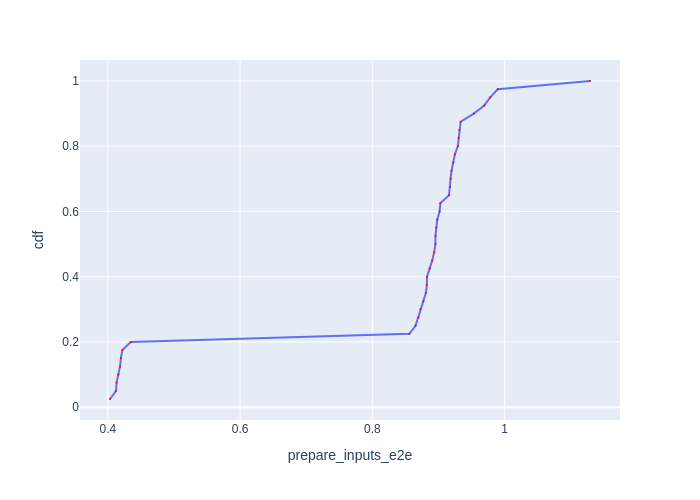

The file beside this chart, header and first rows:
Batch Id, prepare_inputs_e2e, cdf
37, 0.4033, 0.025
18, 0.4125, 0.05
39, 0.4132, 0.075
16, 0.416, 0.1
38, 0.4185, 0.125
36, 0.4198, 0.15
19, 0.422, 0.175
17, 0.4348, 0.2
13, 0.8559, 0.225
24, 0.8654, 0.25
7, 0.8696, 0.275
5, 0.8726, 0.3
12, 0.8771, 0.325
27, 0.8809, 0.35
4, 0.8824, 0.375
11, 0.8826, 0.4
26, 0.8869, 0.425
33, 0.8906, 0.45
25, 0.8935, 0.475
9, 0.8953, 0.5
22, 0.8955, 0.525
3, 0.8965, 0.55
30, 0.8981, 0.575
14, 0.9017, 0.6
2, 0.9028, 0.625
21, 0.9159, 0.65
23, 0.9176, 0.675
28, 0.9183, 0.7
31, 0.9197, 0.725
35, 0.9225, 0.75
32, 0.9248, 0.775
10, 0.9293, 0.8
29, 0.9304, 0.825
15, 0.9315, 0.85
20, 0.9335, 0.875
8, 0.9534, 0.9
1, 0.9692, 0.925
6, 0.9782, 0.95
34, 0.9897, 0.975
0, 1.129, 1.0
